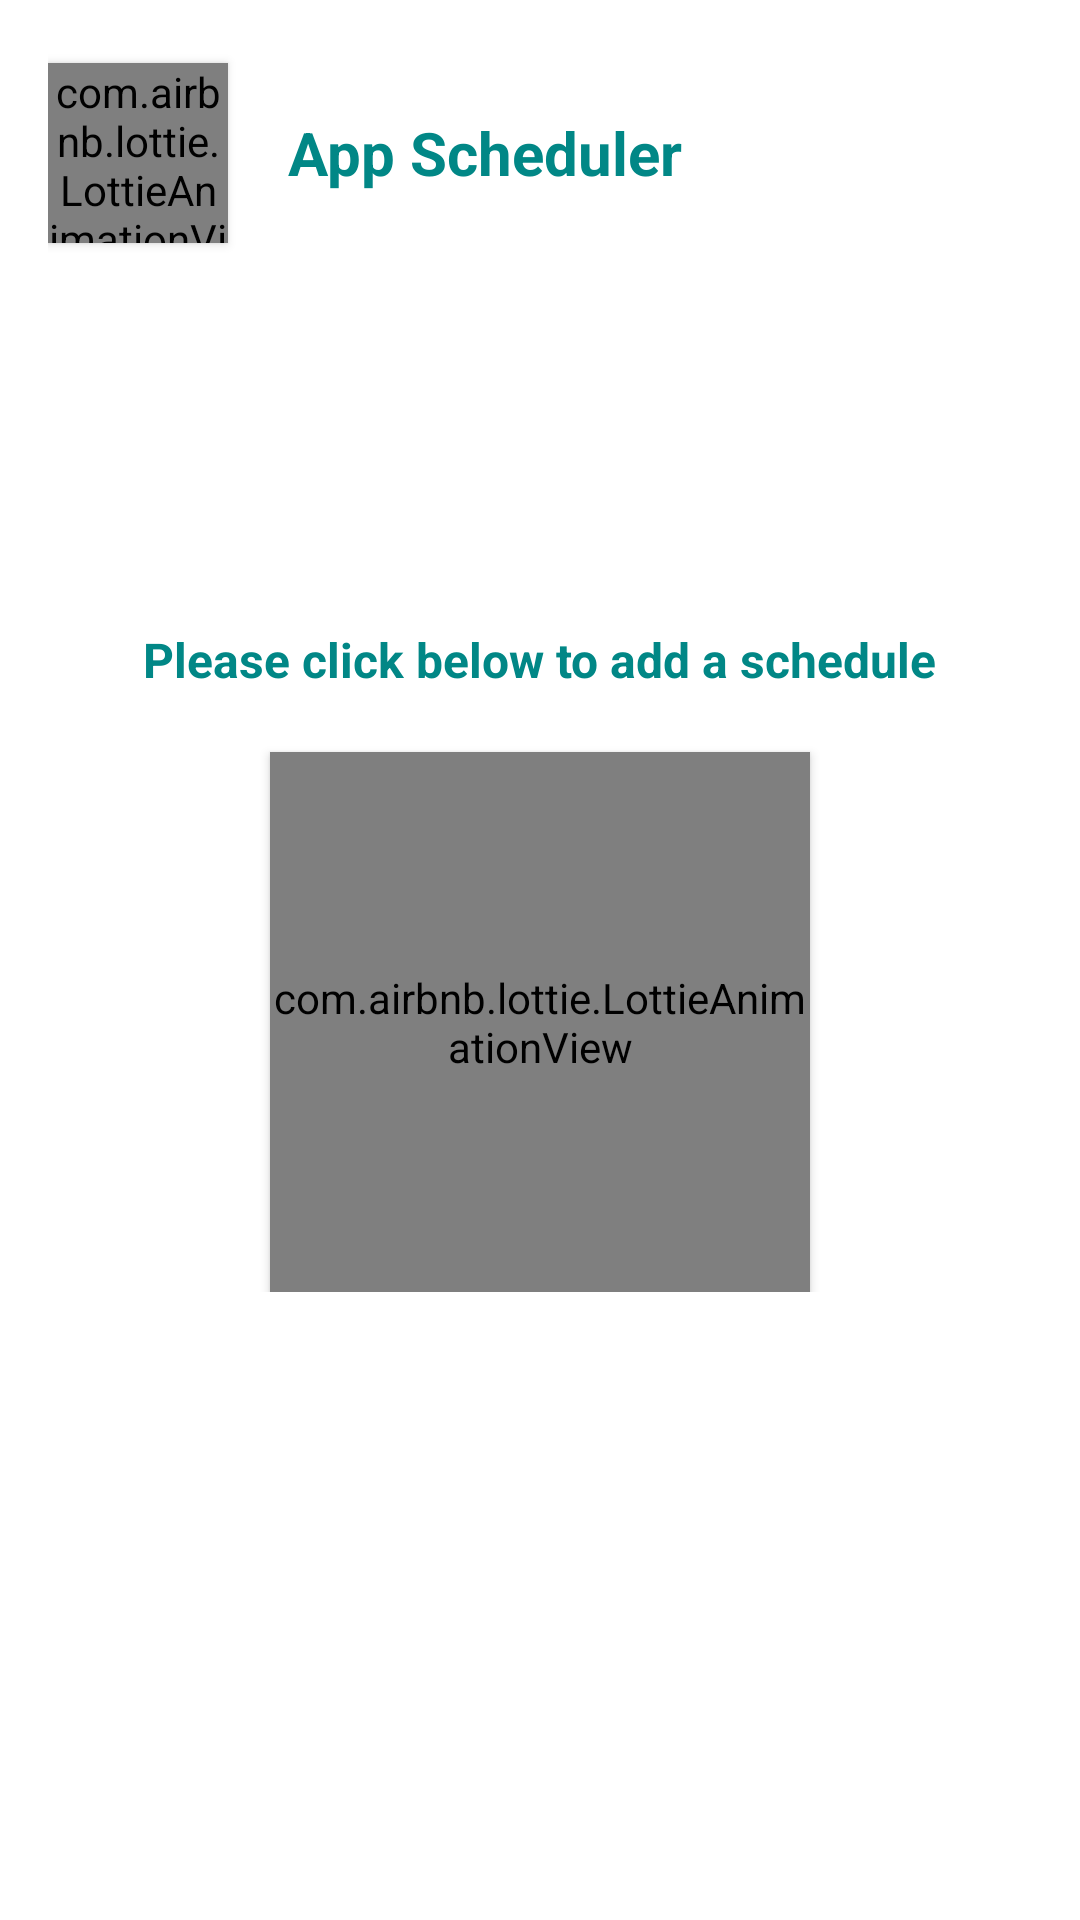

This screen was rendered from an Android layout file. Write that file and the resources it references.
<!-- AndroidManifest.xml: application theme Theme.BaseApplicationBuild -->
<!-- res/layout/activity_sceduler.xml -->
<?xml version="1.0" encoding="utf-8"?>
<layout xmlns:android="http://schemas.android.com/apk/res/android"
    xmlns:app="http://schemas.android.com/apk/res-auto"
    xmlns:tools="http://schemas.android.com/tools">

    <data>

    </data>

    <RelativeLayout
        android:padding="16dp"
        android:layout_width="match_parent"
        android:layout_height="match_parent"
        tools:context=".ui.scheduler.SchedulerActivity">

        <RelativeLayout
            android:id="@+id/toolBar"
            android:layout_width="match_parent"
            android:layout_height="70dp">

            <com.airbnb.lottie.LottieAnimationView
                android:id="@+id/lottie"
                android:layout_width="60dp"
                android:layout_height="60dp"
                android:layout_centerVertical="true"
                android:elevation="2dp"
                app:lottie_autoPlay="true"
                app:lottie_loop="true"
                app:lottie_rawRes="@raw/schedule" />

            <TextView
                android:layout_width="wrap_content"
                android:layout_height="wrap_content"
                android:layout_centerVertical="true"
                android:layout_marginLeft="20dp"
                android:layout_toRightOf="@+id/lottie"
                android:text="App Scheduler"
                android:textColor="@color/teal_700"
                android:textSize="20sp"
                android:textStyle="bold" />

        </RelativeLayout>

        <RelativeLayout
            android:layout_below="@+id/toolBar"
            android:layout_width="match_parent"
            android:layout_height="match_parent"/>

        <LinearLayout
            android:gravity="center"
            android:layout_centerHorizontal="true"
            android:layout_centerVertical="true"
            android:orientation="vertical"
            android:layout_width="wrap_content"
            android:layout_height="wrap_content">
            <TextView
                android:textSize="16sp"
                android:textStyle="bold"
                android:textColor="@color/teal_700"
                android:text="Please click below to add a schedule"
                android:layout_width="wrap_content"
                android:layout_height="wrap_content"/>

            <com.airbnb.lottie.LottieAnimationView
                android:layout_marginTop="20dp"
                android:elevation="2dp"
                android:id="@+id/addSchedule"
                app:lottie_autoPlay="true"
                app:lottie_loop="true"
                app:lottie_rawRes="@raw/add"
                android:layout_width="180dp"
                android:layout_height="180dp" />
        </LinearLayout>

    </RelativeLayout>
</layout>
<!-- resources referenced by this layout -->
<resources>
  <style name="Theme.BaseApplicationBuild" parent="Theme.MaterialComponents.DayNight.DarkActionBar">
          
          <item name="colorPrimary">@color/purple_500</item>
          <item name="colorPrimaryVariant">@color/purple_700</item>
          <item name="colorOnPrimary">@color/white</item>
          
          <item name="colorSecondary">@color/teal_200</item>
          <item name="colorSecondaryVariant">@color/teal_700</item>
          <item name="colorOnSecondary">@color/black</item>
          
          <item name="android:statusBarColor" tools:targetApi="l">?attr/colorPrimaryVariant</item>
          
      </style>
  <!-- not gathered from this repository: default colours our renderer supplied (Android Studio template values) -->
  <color name="purple_500">#FF6200EE</color>
  <color name="purple_700">#FF3700B3</color>
  <color name="teal_200">#FF03DAC5</color>
  <color name="teal_700">#FF018786</color>
  <color name="black">#FF000000</color>
  <color name="white">#FFFFFFFF</color>
</resources>
